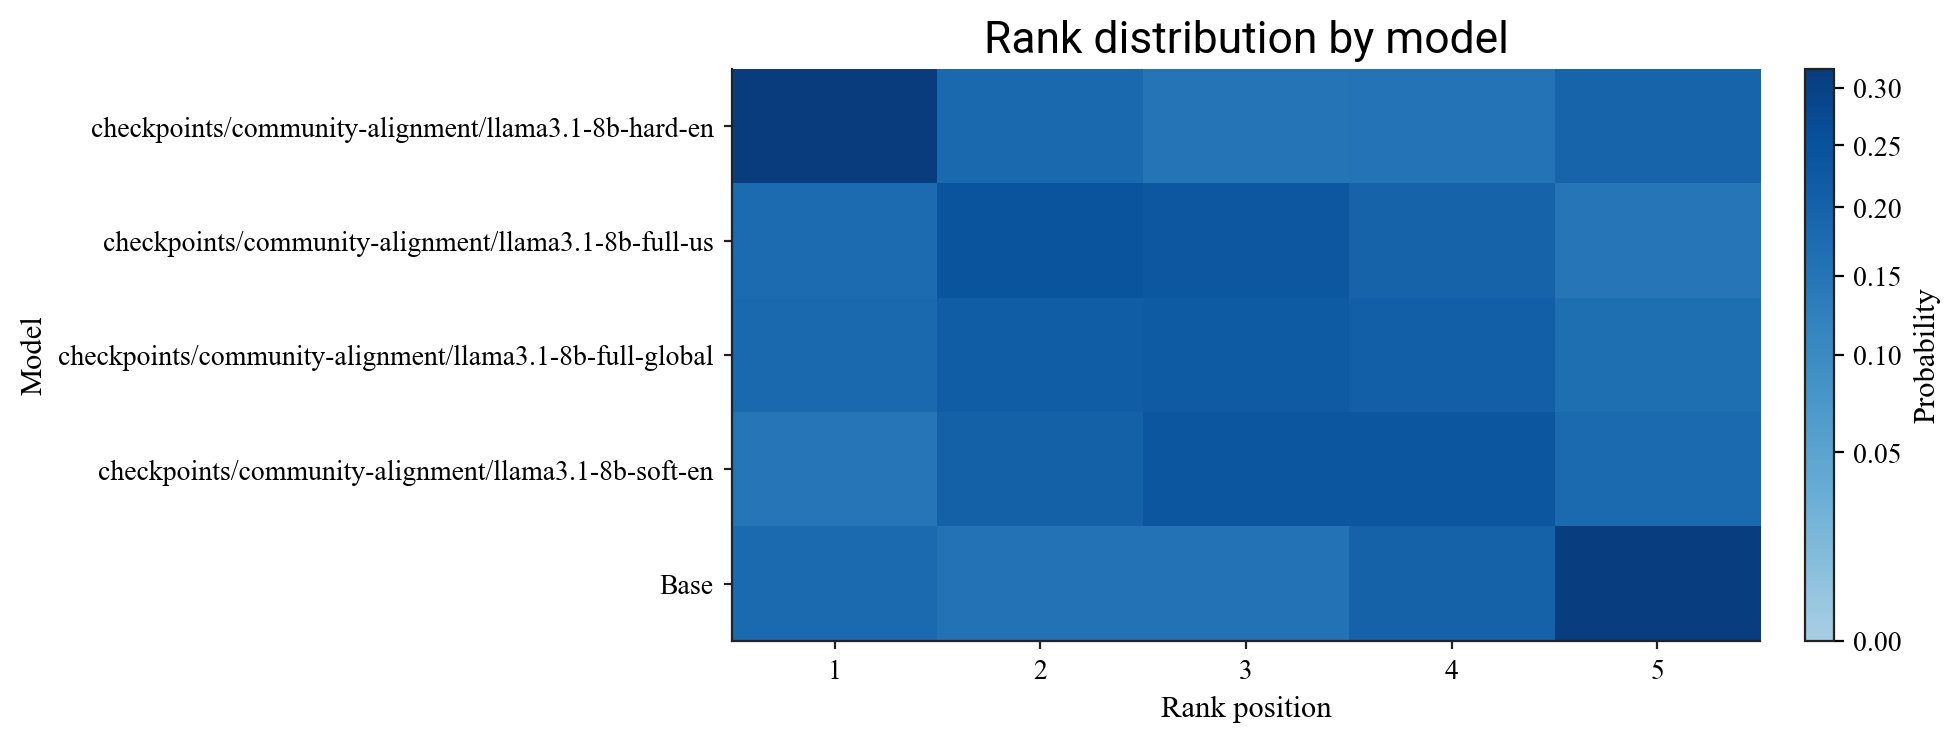

The file beside this chart, header and first rows:
model, rank_1, rank_2, rank_3, rank_4, rank_5
checkpoints/community-alignment/llama3.1…, 0.3171, 0.1813, 0.1524, 0.1555, 0.1937
checkpoints/community-alignment/llama3.1…, 0.1751, 0.2415, 0.234, 0.1997, 0.1496
checkpoints/community-alignment/llama3.1…, 0.1837, 0.2171, 0.2213, 0.2097, 0.1682
checkpoints/community-alignment/llama3.1…, 0.1471, 0.2035, 0.2361, 0.2353, 0.178
meta-llama/Llama-3.1-8B, 0.1769, 0.1565, 0.1562, 0.1998, 0.3105
